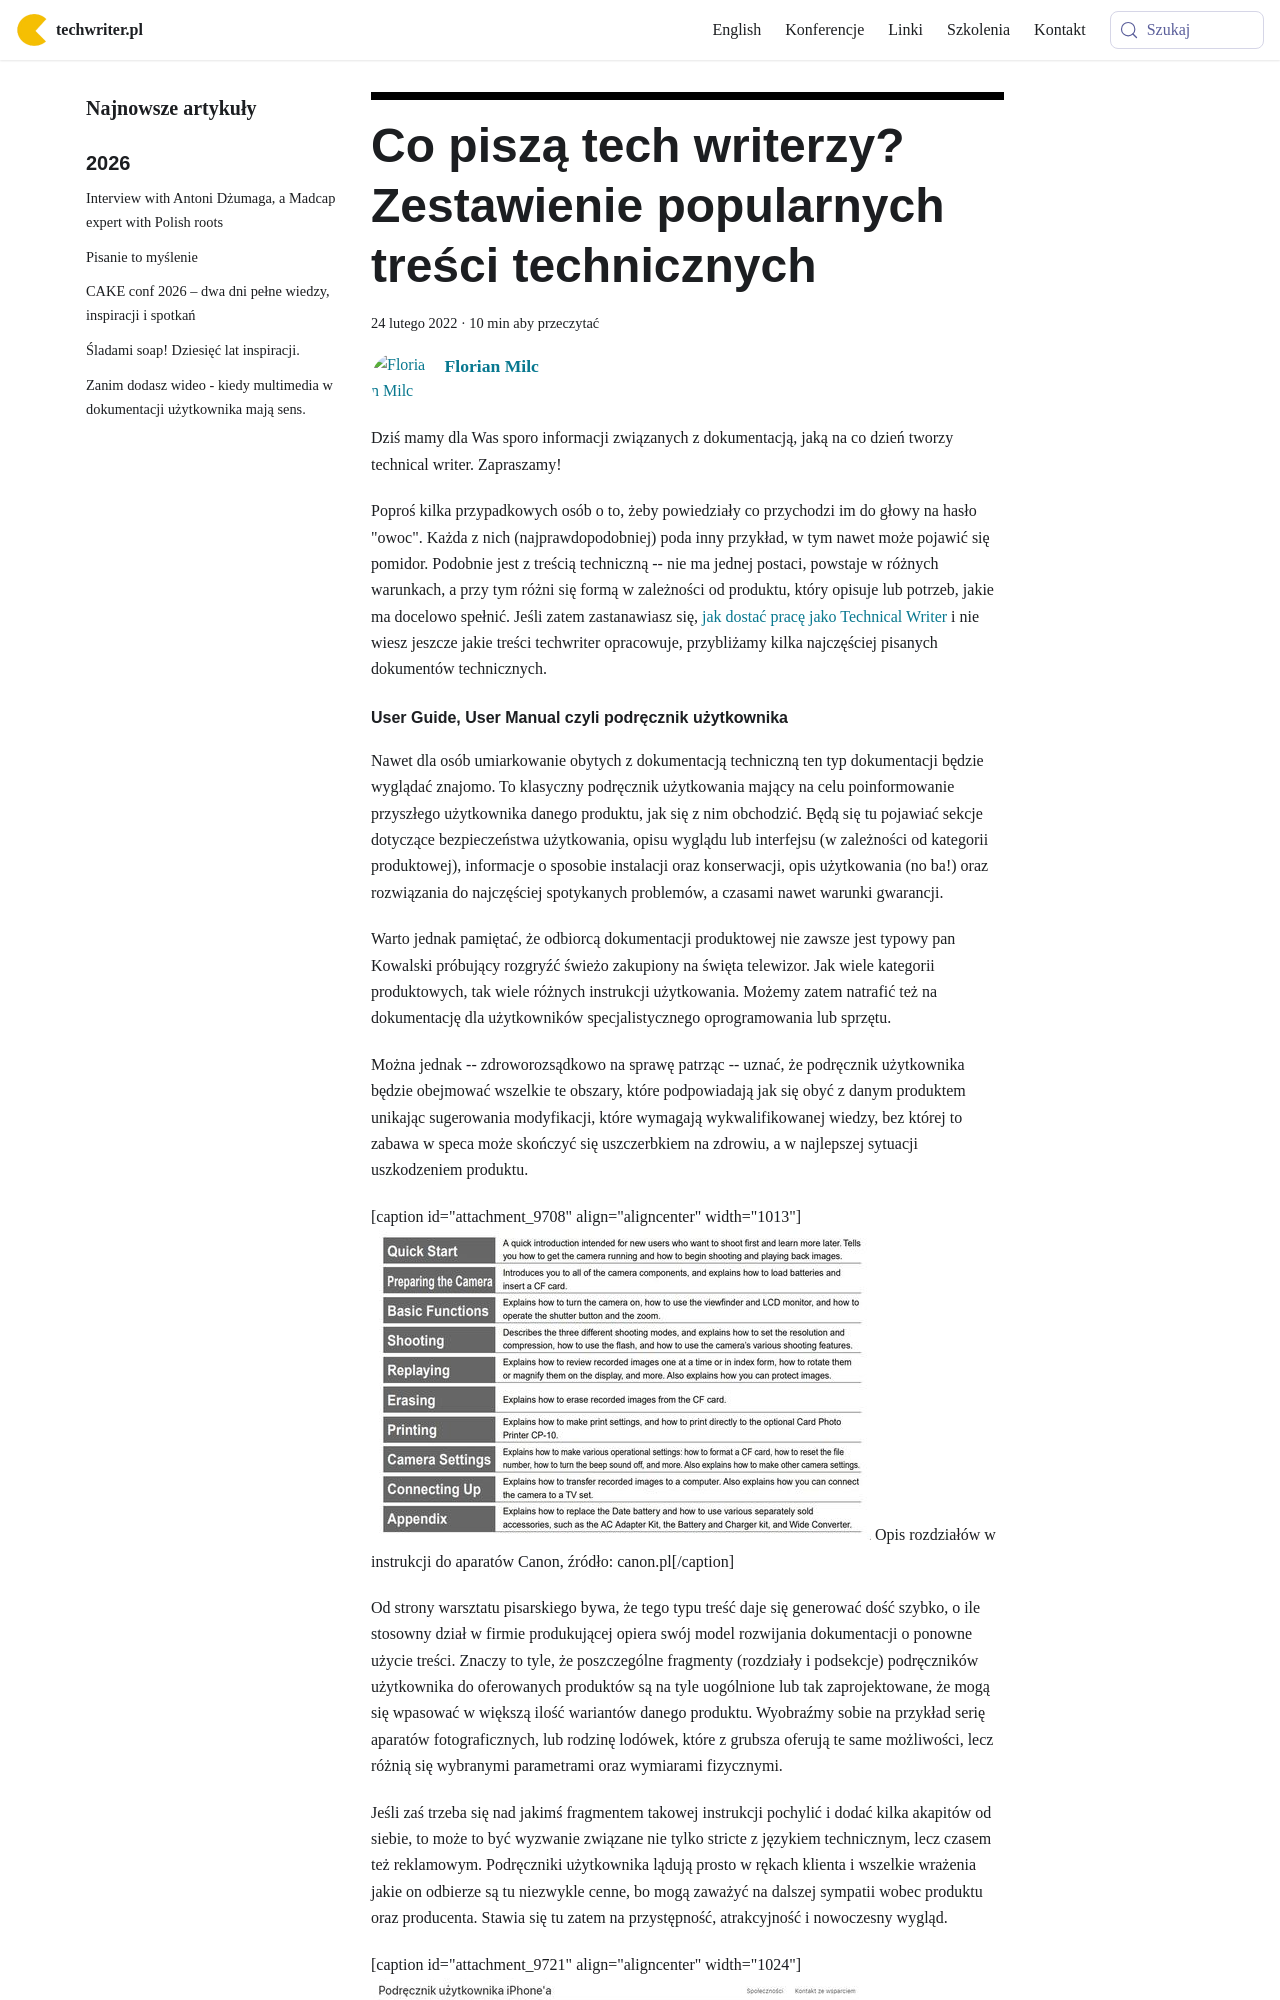

repository: techwriter-pl/techwriter-pl.github.io · page: co-pisza-tech-writerzy-zestawienie-popularnych-tresci-technicznych/index.html · generator: docusaurus

---
title: 'Co piszą tech writerzy? Zestawienie popularnych treści technicznych'
authors: milc
date: '2022-02-24'
tags:
  - 'dobre-praktyki'
  - 'przykłady'
  - 'warsztat'
  - 'dokumentacja'
  - 'knowledge-base'
  - 'praca'
  - 'release-notes'
coverImage: 'co_pisza_techwriterzy.png'
---

Dziś mamy dla Was sporo informacji związanych z dokumentacją, jaką na co dzień
tworzy technical writer. Zapraszamy!

<!--truncate-->

Poproś kilka przypadkowych osób o to, żeby powiedziały co przychodzi im do głowy
na hasło "owoc". Każda z nich (najprawdopodobniej) poda inny przykład, w tym
nawet może pojawić się pomidor. Podobnie jest z treścią techniczną -- nie ma
jednej postaci, powstaje w różnych warunkach, a przy tym różni się formą w
zależności od produktu, który opisuje lub potrzeb, jakie ma docelowo spełnić.
Jeśli zatem zastanawiasz się,
[jak dostać pracę jako Technical Writer](../jak-dostac-pierwsza-prace-jako-technical-writer/index.md)
i nie wiesz jeszcze jakie treści techwriter opracowuje, przybliżamy kilka
najczęściej pisanych dokumentów technicznych.
